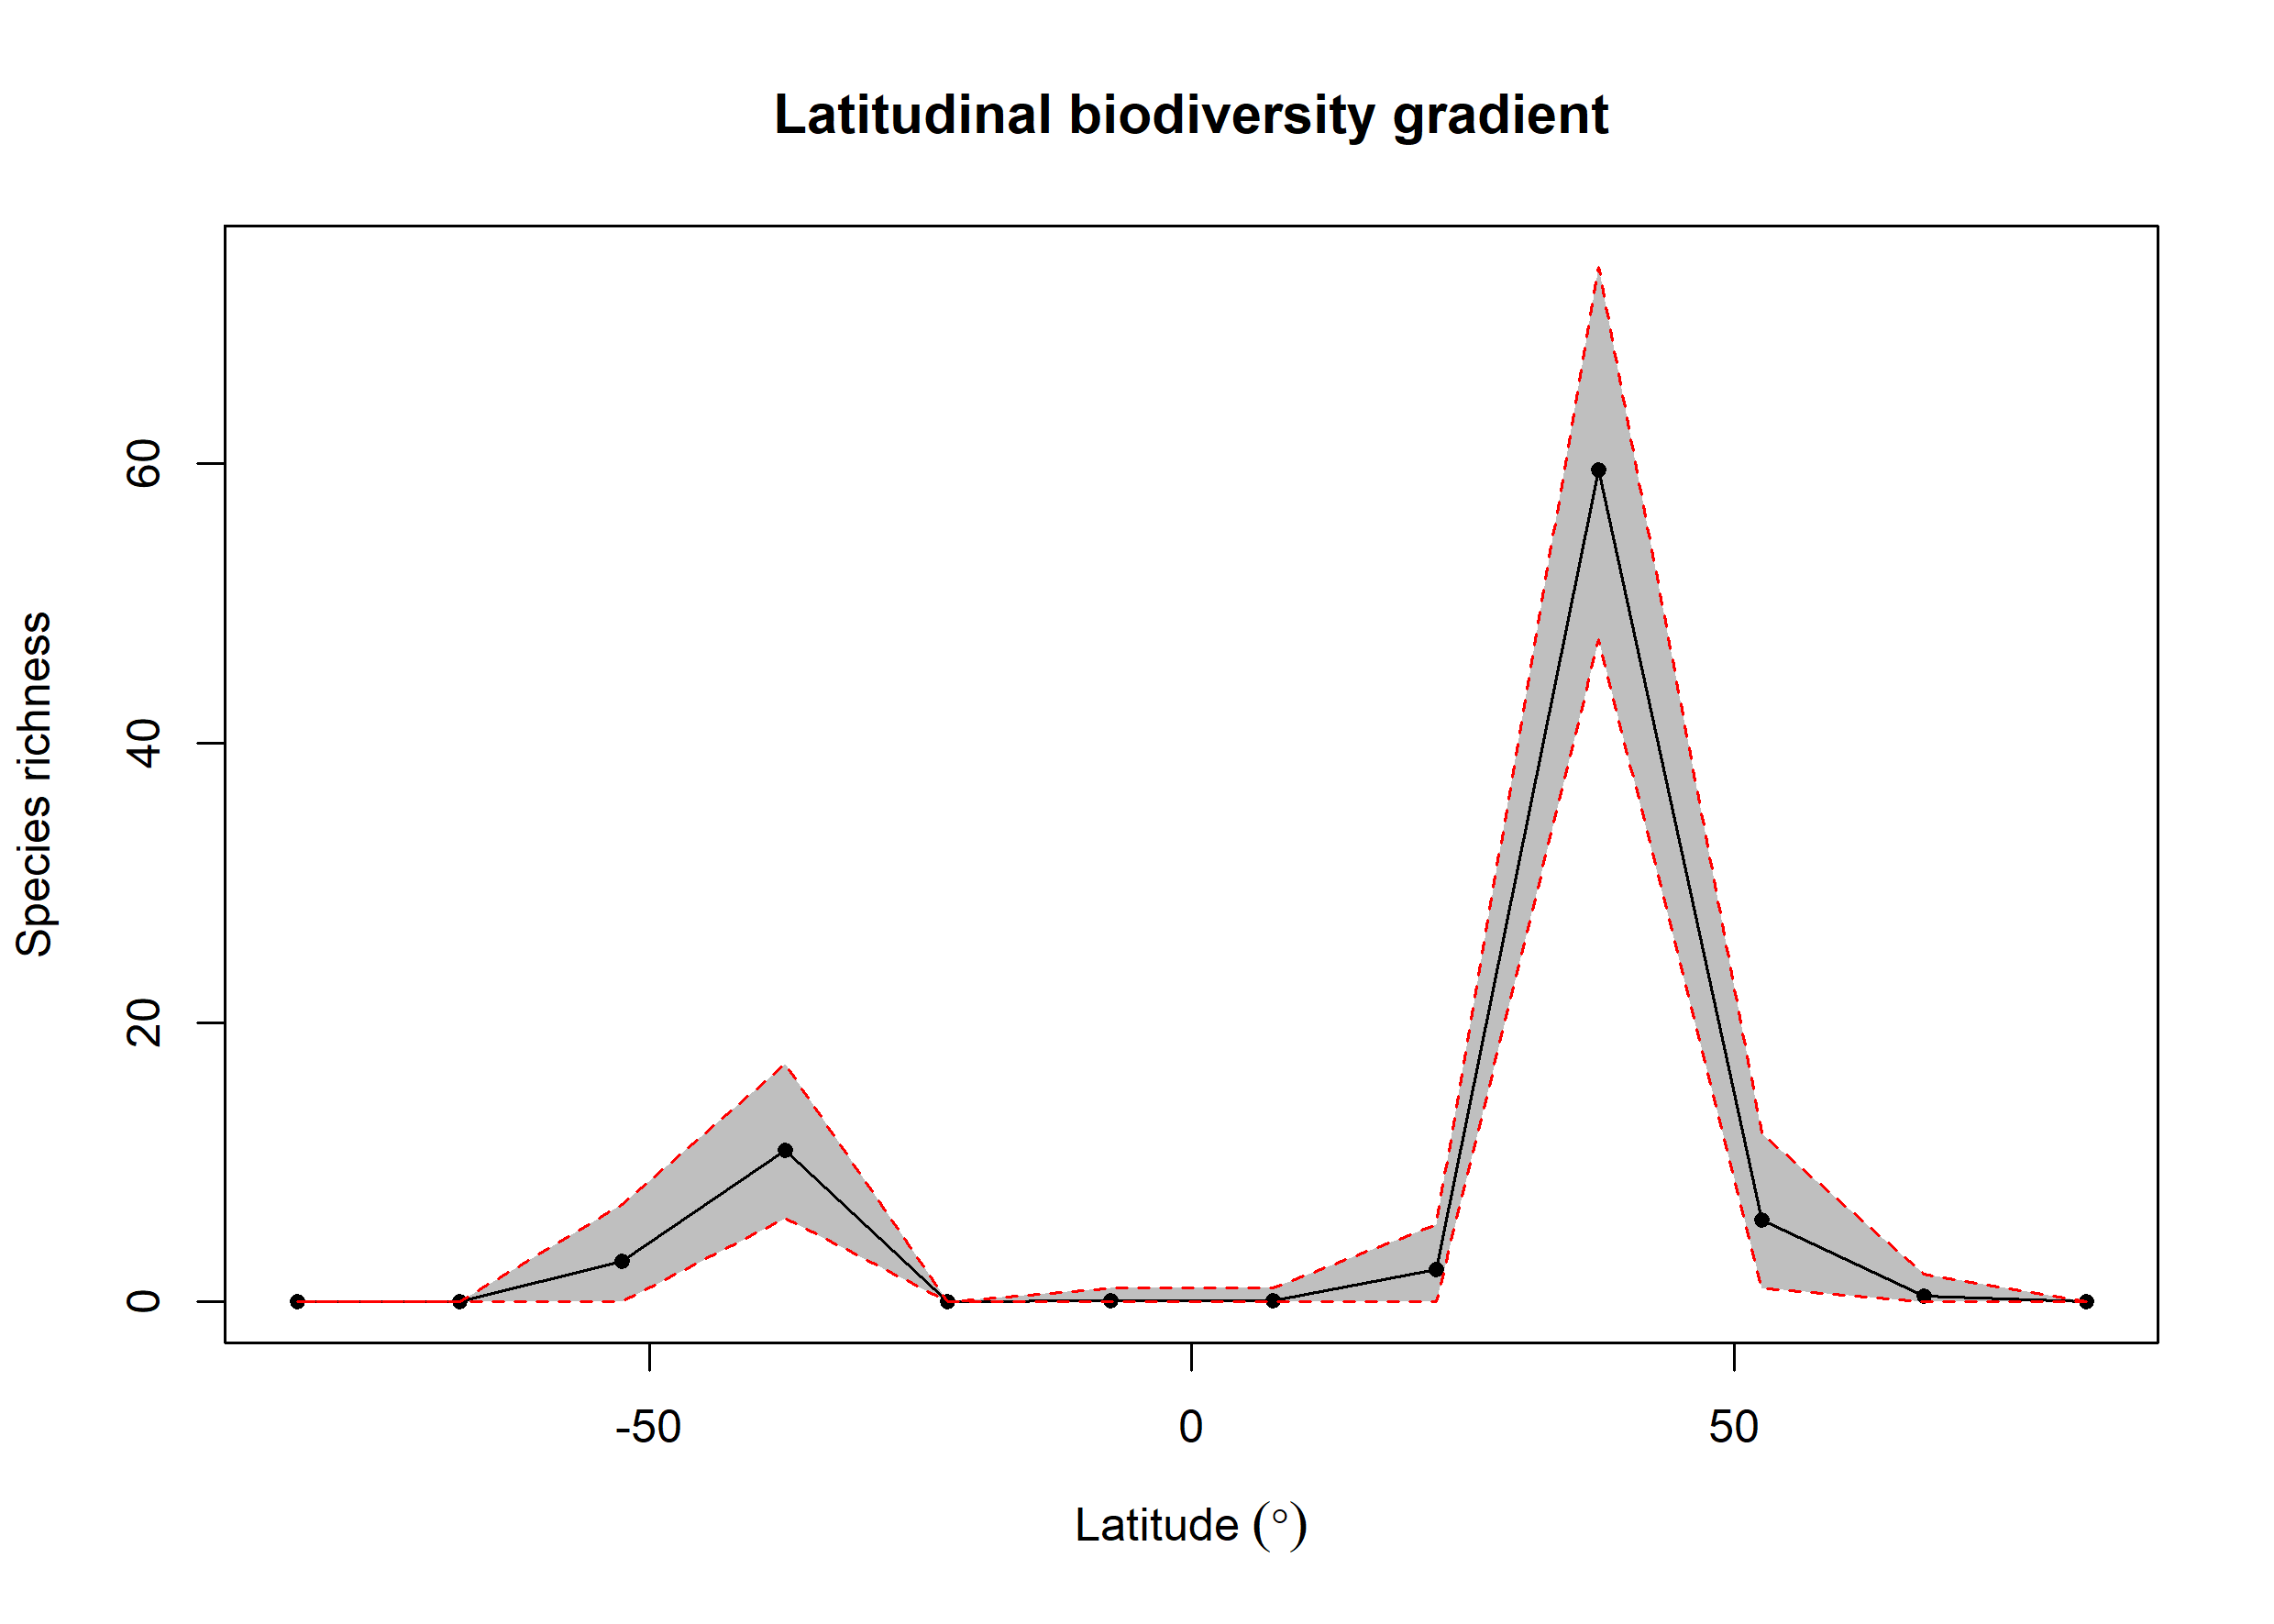

Values plotted in this chart, from the file beside it:
bin, max, min, mid, hemisphere, mean_richness, CI.Lower, CI.Upper
1, 90, 75, 82.5, N, 0, 0, 0
2, 75, 60, 67.5, N, 0.4, 0, 2
3, 60, 45, 52.5, N, 5.88, 1, 12.05
4, 45, 30, 37.5, N, 59.55, 47.42, 74.1
5, 30, 15, 22.5, N, 2.31, 0, 5.525
6, 15, 0, 7.5, N, 0.07, 0, 1
7, 0, -15, -7.5, S, 0.07, 0, 1
8, -15, -30, -22.5, S, 0, 0, 0
9, -30, -45, -37.5, S, 10.88, 6, 17
10, -45, -60, -52.5, S, 2.91, 0, 7
11, -60, -75, -67.5, S, 0, 0, 0
12, -75, -90, -82.5, S, 0, 0, 0
